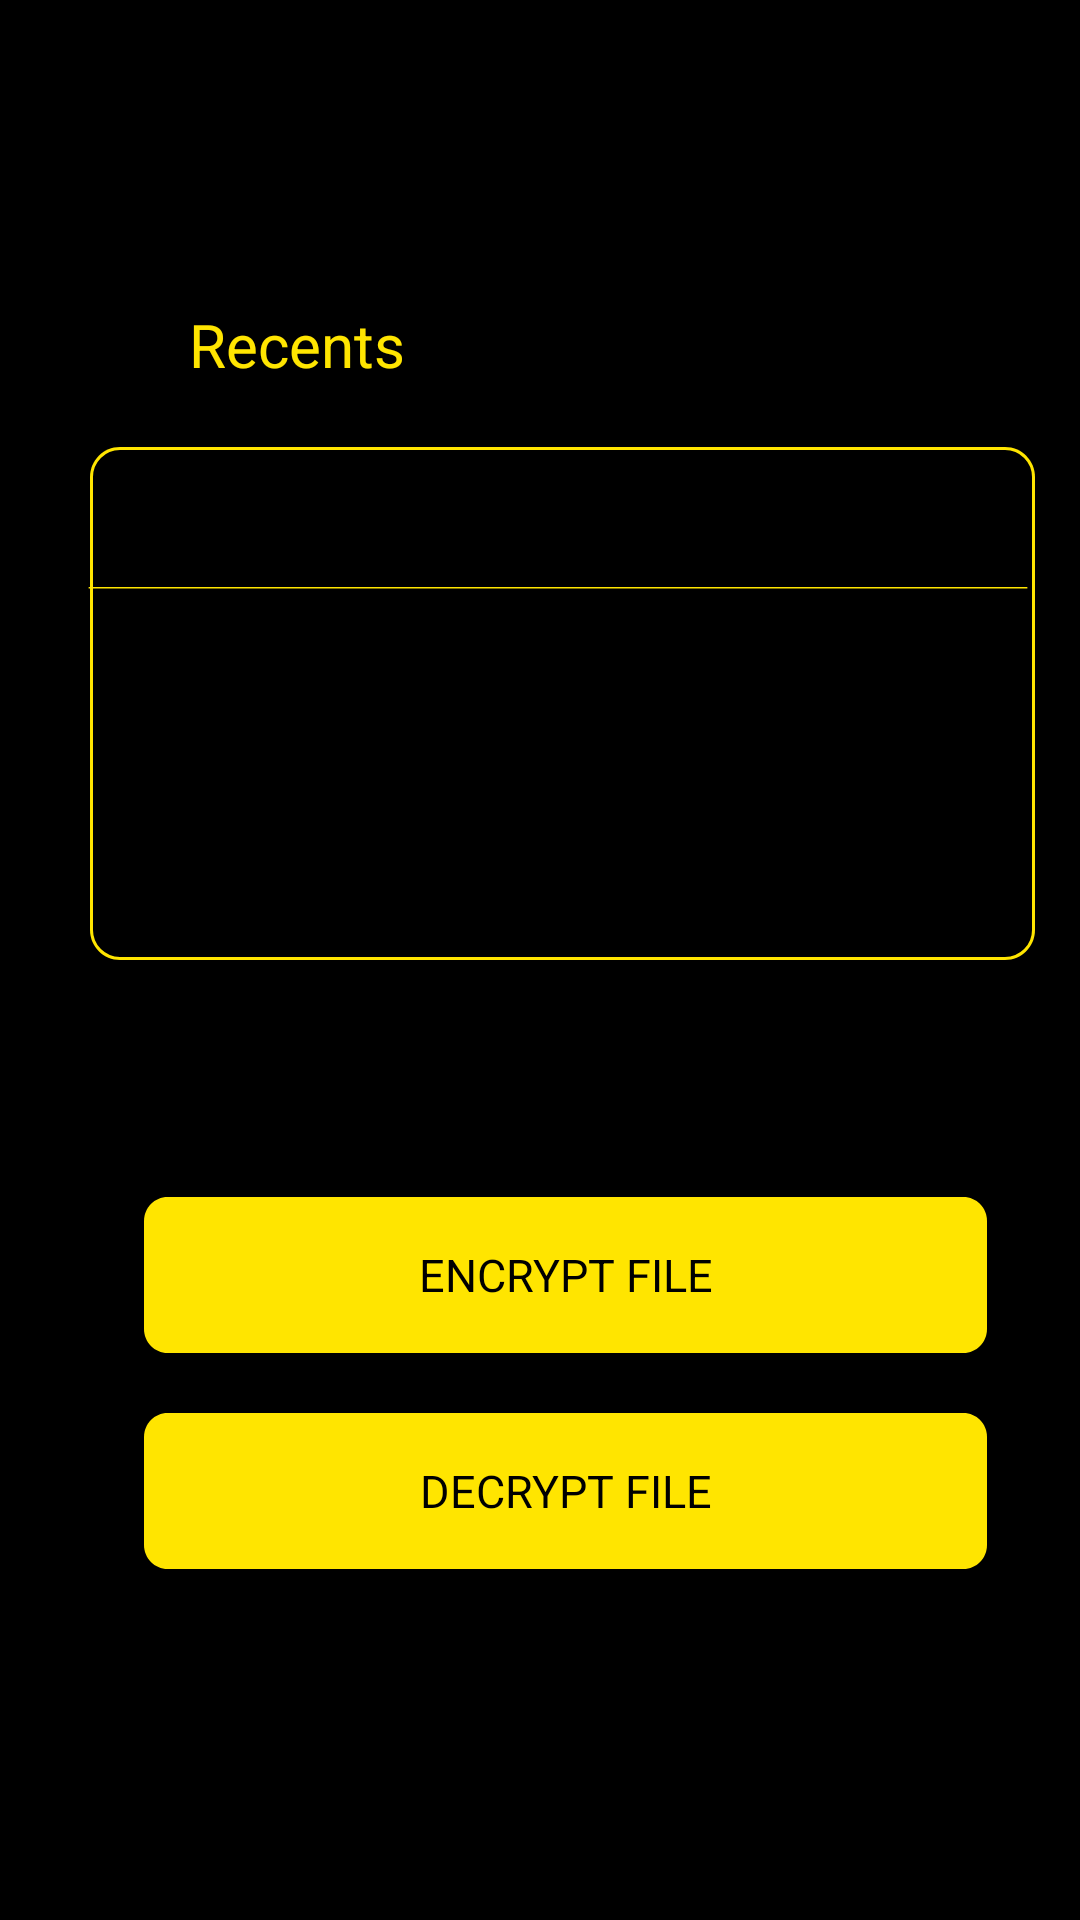

This screen was rendered from an Android layout file. Write that file and the resources it references.
<!-- AndroidManifest.xml: application theme AppTheme -->
<!-- res/layout/activity_home.xml -->
<?xml version="1.0" encoding="utf-8"?>
<RelativeLayout
    xmlns:android="http://schemas.android.com/apk/res/android"
    android:id="@+id/home"
    android:layout_width="fill_parent"
    android:layout_height="fill_parent"
    android:background="#000000"
    >
    <TextView
        android:id="@+id/recents"
        android:layout_width="88dp"
        android:layout_height="34dp"
        android:layout_alignParentLeft="true"
        android:layout_marginLeft="55dp"
        android:layout_alignParentTop="true"
        android:layout_marginTop="98dp"
        android:text="@string/recents"
        android:textAppearance="@style/recents"
        android:gravity="center_horizontal|center_vertical"
        />



    <View

        android:layout_width="315dp"
        android:layout_height="171dp"
        android:layout_alignParentLeft="true"
        android:layout_marginLeft="30.04dp"
        android:layout_alignParentTop="true"
        android:layout_marginTop="149dp"
        android:background="@drawable/rrectangle"
        />
    <View
        android:layout_width="314.08dp"
        android:layout_height="1dp"
        android:layout_alignParentLeft="true"
        android:layout_marginLeft="29dp"
        android:layout_alignParentTop="true"
        android:layout_marginTop="195.5dp"
        android:background="@drawable/line"
        />
    <TextView
        android:id="@+id/encrypt_fil"
        android:layout_width="281dp"
        android:layout_height="52dp"
        android:onClick="enc"
        android:layout_alignParentLeft="true"
        android:layout_marginLeft="48dp"
        android:layout_alignParentTop="true"
        android:layout_marginTop="399dp"
        android:background="@drawable/rectangle"
        android:text="@string/encrypt_fil"
        android:textAppearance="@style/encrypt_fil"
        android:gravity="center_horizontal|center_vertical"
        />

    <TextView
        android:id="@+id/decrypt_fil"
        android:layout_width="281dp"
        android:layout_height="52dp"
        android:onClick="decr"
        android:background="@drawable/rectangle"
        android:layout_alignParentLeft="true"
        android:layout_marginLeft="48dp"
        android:layout_alignParentTop="true"
        android:layout_marginTop="471dp"
        android:text="@string/decrypt_fil"
        android:textAppearance="@style/decrypt_fil"
        android:gravity="center_horizontal|center_vertical"
        />



</RelativeLayout>
<!-- resources referenced by this layout -->
<resources>
  <!-- drawable line (drawable) -->
  <?xml version="1.0" encoding="utf-8"?>
  <vector
      xmlns:android="http://schemas.android.com/apk/res/android"
      xmlns:aapt="http://schemas.android.com/aapt"
      android:width="287dp"
      android:height="2dp"
      android:viewportWidth="287"
      android:viewportHeight="2"
      >
  
      <group>
  
          <clip-path
              android:pathData="M0.5 0.5H286.502H0.5Z"
              />
  
      </group>
  
      <path
          android:pathData="M0.5 0.5H286.502H0.5Z"
          android:strokeWidth="1"
          android:strokeColor="#FFE500"
          />
  
  </vector>
  <!-- drawable rectangle (drawable) -->
  <?xml version="1.0" encoding="utf-8"?>
  <vector
      xmlns:android="http://schemas.android.com/apk/res/android"
      xmlns:aapt="http://schemas.android.com/aapt"
      android:width="286dp"
      android:height="52dp"
      android:viewportWidth="286"
      android:viewportHeight="52"
      >
  
      <group>
  
          <clip-path
              android:pathData="M8 0H278C282.418 0 286 3.58172 286 8V44C286 48.4183 282.418 52 278 52H8C3.58172 52 0 48.4183 0 44V8C0 3.58172 3.58172 0 8 0Z"
              />
  
          <path
              android:pathData="M0 0V52H286V0"
              android:fillColor="#FFE500"
              />
  
      </group>
  
  </vector>
  <!-- drawable rrectangle (drawable) -->
  <?xml version="1.0" encoding="utf-8"?>
  <vector
      xmlns:android="http://schemas.android.com/apk/res/android"
      xmlns:aapt="http://schemas.android.com/aapt"
      android:width="315dp"
      android:height="171dp"
      android:viewportWidth="315"
      android:viewportHeight="171"
      >
  
      <group>
  
          <clip-path
              android:pathData="M10 0H305C310.523 0 315 4.47715 315 10V161C315 166.523 310.523 171 305 171H10C4.47715 171 0 166.523 0 161V10C0 4.47715 4.47715 0 10 0Z"
              />
  
          <path
              android:pathData="M0 0V171H315V0"
              android:fillColor="#000000"
              />
  
          <path
              android:pathData="M10 0H305C310.523 0 315 4.47715 315 10V161C315 166.523 310.523 171 305 171H10C4.47715 171 0 166.523 0 161V10C0 4.47715 4.47715 0 10 0Z"
              android:strokeWidth="2"
              android:strokeColor="#FFE500"
              />
  
      </group>
  
  </vector>
  <string name="decrypt_fil">
  
  DECRYPT FILE
  </string>
  <string name="encrypt_fil">
  
  ENCRYPT FILE
  </string>
  <string name="recents">
  
  Recents
  </string>
  <style name="decrypt_fil">
  
          <item name="android:textSize">
              15sp
          </item>
  
          <item name="android:textColor">
              #000000
          </item>
  
      </style>
  <style name="encrypt_fil">
  
          <item name="android:textSize">
              15sp
          </item>
  
          <item name="android:textColor">
              #000000
          </item>
  
      </style>
  <style name="recents">
  
          <item name="android:textSize">
              20sp
          </item>
  
          <item name="android:textColor">
              #FFE500
          </item>
  
      </style>
  <style name="AppTheme" parent="Theme.AppCompat.Light.NoActionBar">
          
          <item name="colorPrimary">#000000</item>
          <item name="colorPrimaryDark">#000000</item>
          <item name="colorAccent">@color/colorAccent</item>
      </style>
  <color name="colorAccent">#FFE500</color>
</resources>
